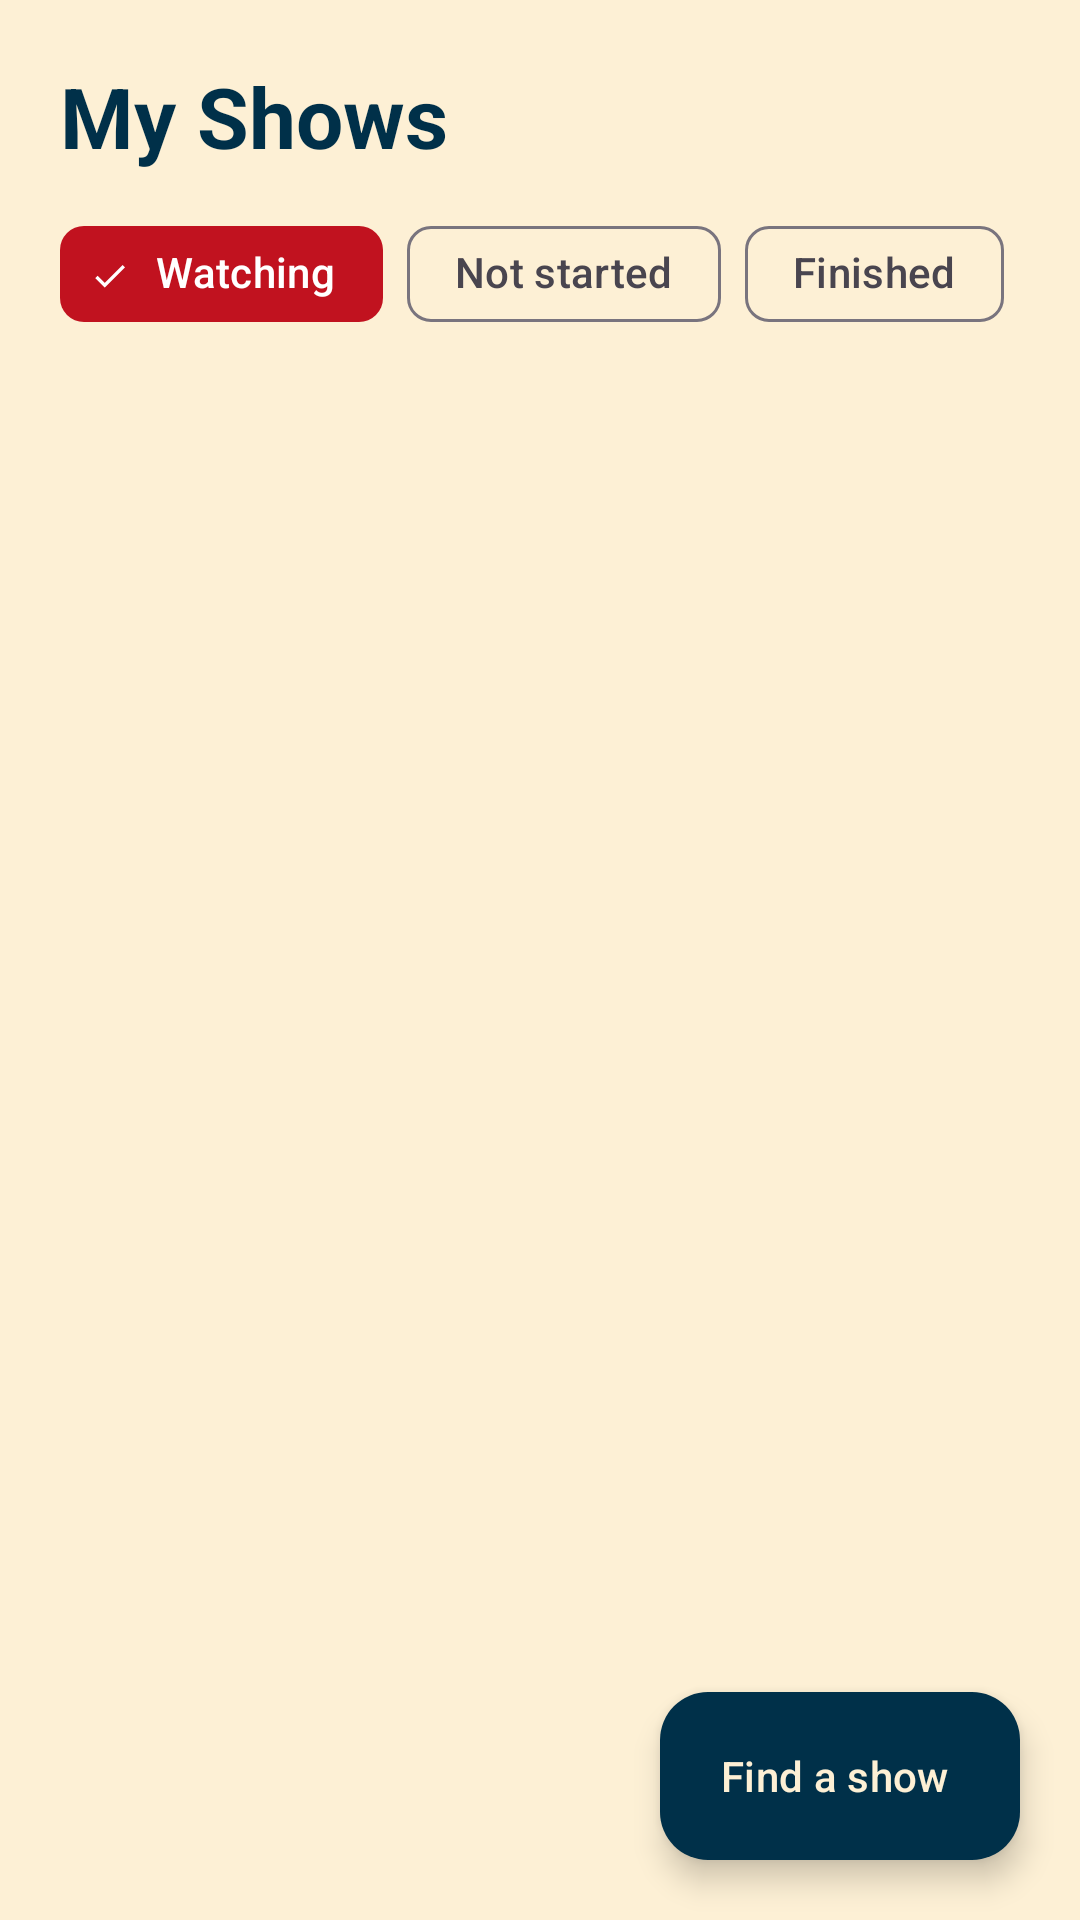

Here is an Android app screen rendered from its layout file. Give the layout XML and the strings, colors and styles it references.
<!-- AndroidManifest.xml: application theme Theme.WatchSync -->
<!-- res/layout/fragment_my_shows.xml -->
<?xml version="1.0" encoding="utf-8"?>
<FrameLayout xmlns:android="http://schemas.android.com/apk/res/android"
    xmlns:app="http://schemas.android.com/apk/res-auto"
    android:layout_width="match_parent"
    android:layout_height="match_parent">

    <LinearLayout
        android:layout_width="match_parent"
        android:layout_height="match_parent"
        android:orientation="vertical"
        android:paddingStart="20dp"
        android:paddingTop="20dp"
        android:paddingEnd="20dp">

        <TextView
            style="@style/Text.Title"
            android:layout_width="wrap_content"
            android:layout_height="wrap_content"
            android:text="My Shows" />

        <com.google.android.material.chip.ChipGroup
            android:id="@+id/chipGroup"
            android:layout_width="match_parent"
            android:layout_height="wrap_content"
            android:layout_marginTop="10dp"
            app:selectionRequired="true"
            app:singleSelection="true">

            <com.google.android.material.chip.Chip android:id="@+id/chipWatching" style="@style/Widget.Material3.Chip.Filter" android:layout_width="wrap_content" android:layout_height="wrap_content" android:checked="true" android:text="Watching" />
            <com.google.android.material.chip.Chip android:id="@+id/chipNotStarted" style="@style/Widget.Material3.Chip.Filter" android:layout_width="wrap_content" android:layout_height="wrap_content" android:text="Not started" />
            <com.google.android.material.chip.Chip android:id="@+id/chipFinished" style="@style/Widget.Material3.Chip.Filter" android:layout_width="wrap_content" android:layout_height="wrap_content" android:text="Finished" />
        </com.google.android.material.chip.ChipGroup>

        <TextView
            android:id="@+id/tvEmpty"
            style="@style/Text.Muted"
            android:layout_width="match_parent"
            android:layout_height="wrap_content"
            android:layout_marginTop="24dp"
            android:gravity="center"
            android:text="No shows here yet. Tap “Find a show” to add one."
            android:visibility="gone" />

        <androidx.recyclerview.widget.RecyclerView
            android:id="@+id/rvShows"
            android:layout_width="match_parent"
            android:layout_height="match_parent"
            android:layout_marginTop="12dp"
            android:clipToPadding="false"
            android:paddingBottom="90dp" />
    </LinearLayout>

    <com.google.android.material.floatingactionbutton.ExtendedFloatingActionButton
        android:id="@+id/fabSearch"
        android:layout_width="wrap_content"
        android:layout_height="wrap_content"
        android:layout_gravity="bottom|end"
        android:layout_margin="20dp"
        android:text="Find a show"
        android:textColor="@color/papaya"
        app:backgroundTint="@color/ink"
        app:icon="@drawable/ic_search"
        app:iconTint="@color/papaya" />
</FrameLayout>
<!-- resources referenced by this layout -->
<resources>
  <color name="ink">#003049</color>
  <color name="papaya">#FDF0D5</color>
  <style name="Text.Muted" parent="">
          <item name="android:textColor">@color/muted</item>
          <item name="android:textSize">14sp</item>
      </style>
  <style name="Text.Title" parent="">
          <item name="android:textColor">@color/ink</item>
          <item name="android:textSize">28sp</item>
          <item name="android:textStyle">bold</item>
      </style>
  <style name="Theme.WatchSync" parent="Theme.Material3.Light.NoActionBar">
          <item name="colorPrimary">@color/ink</item>
          <item name="colorOnPrimary">@color/papaya</item>
          <item name="colorSecondary">@color/flag_red</item>
          <item name="colorOnSecondary">@color/white</item>
          <item name="colorSecondaryContainer">@color/flag_red</item>
          <item name="colorOnSecondaryContainer">@color/white</item>
          <item name="android:colorBackground">@color/papaya</item>
          <item name="colorSurface">@color/papaya</item>
          <item name="colorOnSurface">@color/ink</item>
          <item name="android:textColorPrimary">@color/ink</item>
          <item name="android:textColorSecondary">@color/muted</item>
          <item name="android:windowBackground">@color/papaya</item>
          <item name="android:statusBarColor">@color/papaya</item>
          <item name="android:navigationBarColor">@color/ink</item>
          <item name="android:windowLightStatusBar">true</item>
      </style>
  <color name="muted">#4F5F6E</color>
  <color name="flag_red">#C1121F</color>
  <color name="white">#FFFFFF</color>
</resources>
